Labelled photos from "data", an image-classification folder in Salach-Malejkum/Bird_Recognition. The possible labels are: blackbird, chaffinich, great tit, robin, sparrow.

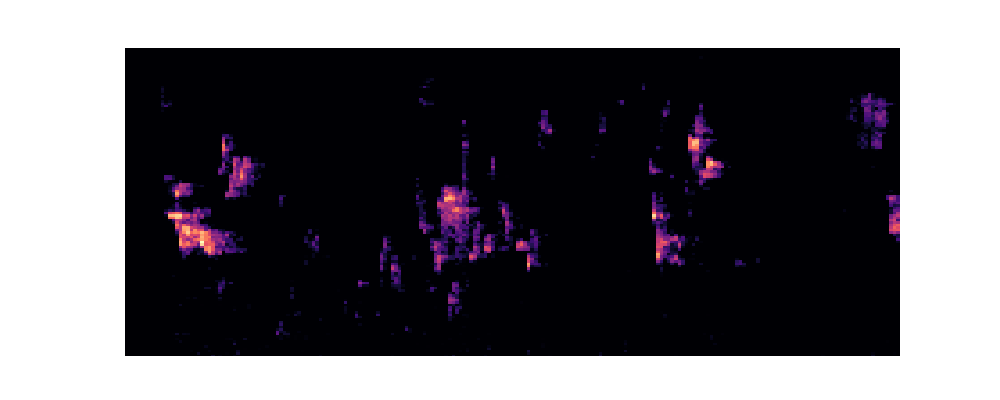
Label: robin

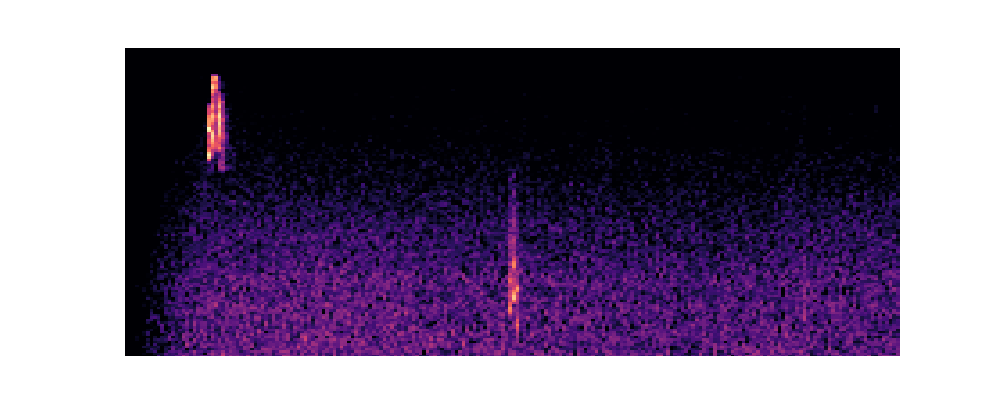
Label: blackbird

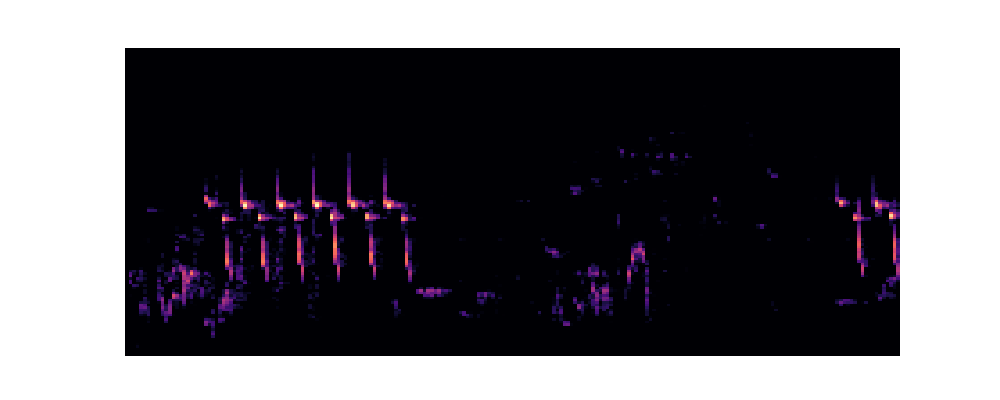
Label: great tit

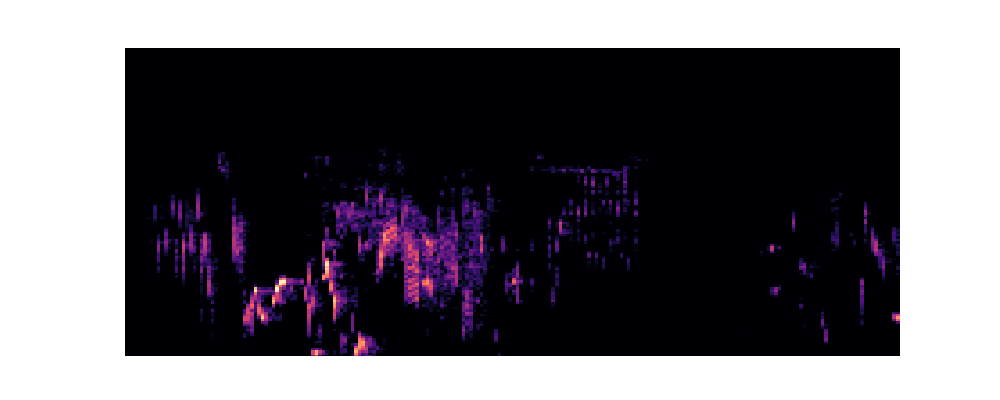
Label: blackbird

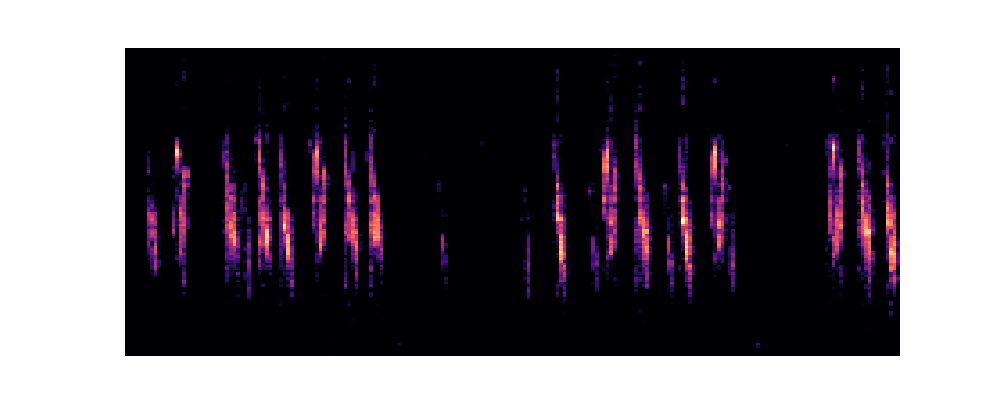
Label: sparrow

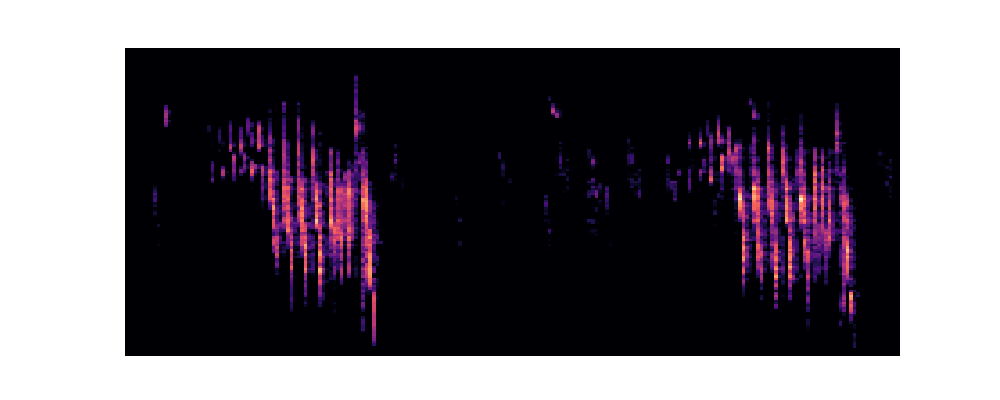
Label: chaffinich
